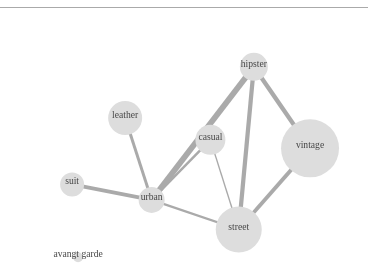
D3 v4 page, settled after 360 driven frames (6 s of simulated time); the page loaded 1 data file(s).


	var count = 0;
	$(document).ready(function(){
		$(".selector").on("click",function(){
			$(this).toggleClass("selected");
			var check = $(this).hasClass("selected");
			
			if(check==true){
				count++;
			}

			if(count<2){
				$(".log_in").removeClass("show");
			}
			else{
				$(".log_in").addClass("show");
			}


		});	
	});

// ── js/style_cloud_register.js
var svg = d3.select(".style_cloud").append("svg")
						 .attr("class","style_cloud_svg");

var svg_width = parseInt(svg.style("width"));
var svg_height = parseInt(svg.style("height"));

var color = d3.scaleOrdinal(d3.schemeCategory20);

var simulation = d3.forceSimulation()
    .force("link", d3.forceLink().id(function(d) { return d.id; }))
    .force("collide",d3.forceCollide( function(d){return d.freq + 28 }).iterations(16) )
    .force("charge", d3.forceManyBody())
    .force("center", d3.forceCenter(svg_width/2, svg_height/2));

d3.json("js/data/fashion_tag.json", function(error, graph) {
  if (error) throw error;

  var link = svg.append("g")
      .attr("class", "links")
    .selectAll("line")
    .data(graph.links)
    .enter().append("line")
      .attr("stroke-width", function(d) { return Math.sqrt(d.value); });
/*
  var node = svg.append("g")
      .attr("class", "nodes")
    .selectAll("circle")
    .data(graph.nodes)
    .enter().append("circle")
      .attr("r", function(d){
      	return d.freq;
      })
      .attr("fill", "#dddddd")
      .call(d3.drag()
          .on("start", dragstarted)
          .on("drag", dragged)
          .on("end", dragended));
          */


    var node = svg.append("g")
      .attr("class", "nodes")
    .selectAll("g")
    .data(graph.nodes)
    .enter().append("g")
    .call(d3.drag()
          .on("start", dragstarted)
          .on("drag", dragged)
          .on("end", dragended));


    node.append("circle")
      .attr("class","selector")
      .attr("r", function(d){
          return d.freq;
        })
      .attr("fill", "#dddddd");
      


    node.append("text")
         .attr("class","tag_title")
        .text(function(d) { return d.id; })
        .attr("x",0)
        .attr("y",0);

  simulation
      .nodes(graph.nodes)
      .on("tick", ticked);

  simulation.force("link")
      .links(graph.links);

  function ticked() {
    link
        .attr("x1", function(d) { return d.source.x; })
        .attr("y1", function(d) { return d.source.y; })
        .attr("x2", function(d) { return d.target.x; })
        .attr("y2", function(d) { return d.target.y; });

    node
        .attr("transform", function(d) { return "translate(" + d.x + "," + d.y +")"; });
  }


});

function dragstarted(d) {
  if (!d3.event.active) simulation.alphaTarget(0.3).restart();
  d.fx = d.x;
  d.fy = d.y;
}

function dragged(d) {
  d.fx = d3.event.x;
  d.fy = d3.event.y;
}

function dragended(d) {
  if (!d3.event.active) simulation.alphaTarget(0);
  d.fx = null;
  d.fy = null;
}




### data: js/data/fashion_tag.json
{
 "nodes": [
  {
   "id": "street",
   "freq": 23
  },
  {
   "id": "urban",
   "freq": 13
  },
  {
   "id": "casual",
   "freq": 15
  },
  {
   "id": "suit",
   "freq": 12
  },
  {
   "id": "hipster",
   "freq": 14
  },
  {
   "id": "vintage",
   "freq": 29
  },
  {
   "id": "leather",
   "freq": 17
  },
  {
   "id": "avangt garde",
   "freq": 5
  }
 ],
 "links": [
  {
   "source": "street",
   "target": "urban",
   "value": 5
  },
  {
   "source": "street",
   "target": "casual",
   "value": 2
  },
  {
   "source": "street",
   "target": "hipster",
   "value": 18
  },
  {
   "source": "street",
   "target": "vintage",
   "value": 15
  },
  {
   "source": "urban",
   "target": "casual",
   "value": 6
  },
  {
   "source": "urban",
   "target": "hipster",
   "value": 33
  },
  {
   "source": "urban",
   "target": "leather",
   "value": 9
  },
  {
   "source": "urban",
   "target": "suit",
   "value": 14
  },
  "... 1 more items"
 ]
}